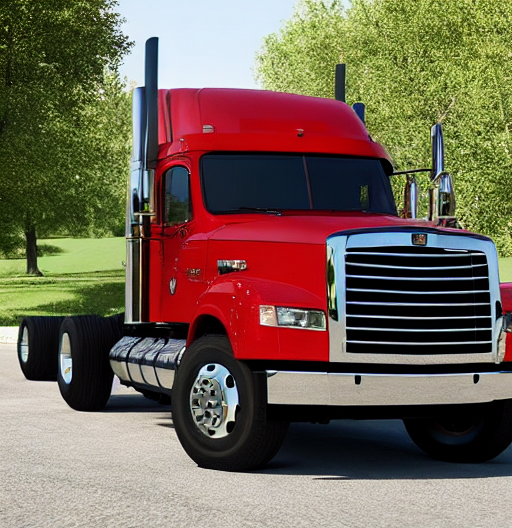
Generation parameters embedded in this image by AUTOMATIC1111 Stable Diffusion web UI or a fork of it (Forge, ...) (PNG 'parameters' text chunk):
a photo of a truck; masterpiece; real world; realistic details
Negative prompt: painting; anime
Steps: 150, Sampler: DDIM, CFG scale: 7, Seed: 4216520315, Size: 512x528, Model hash: 6ce0161689, Model: v1-5-pruned-emaonly, ControlNet Enabled: True, ControlNet Module: none, ControlNet Model: None, ControlNet Weight: 1, ControlNet Guidance Start: 0, ControlNet Guidance End: 1